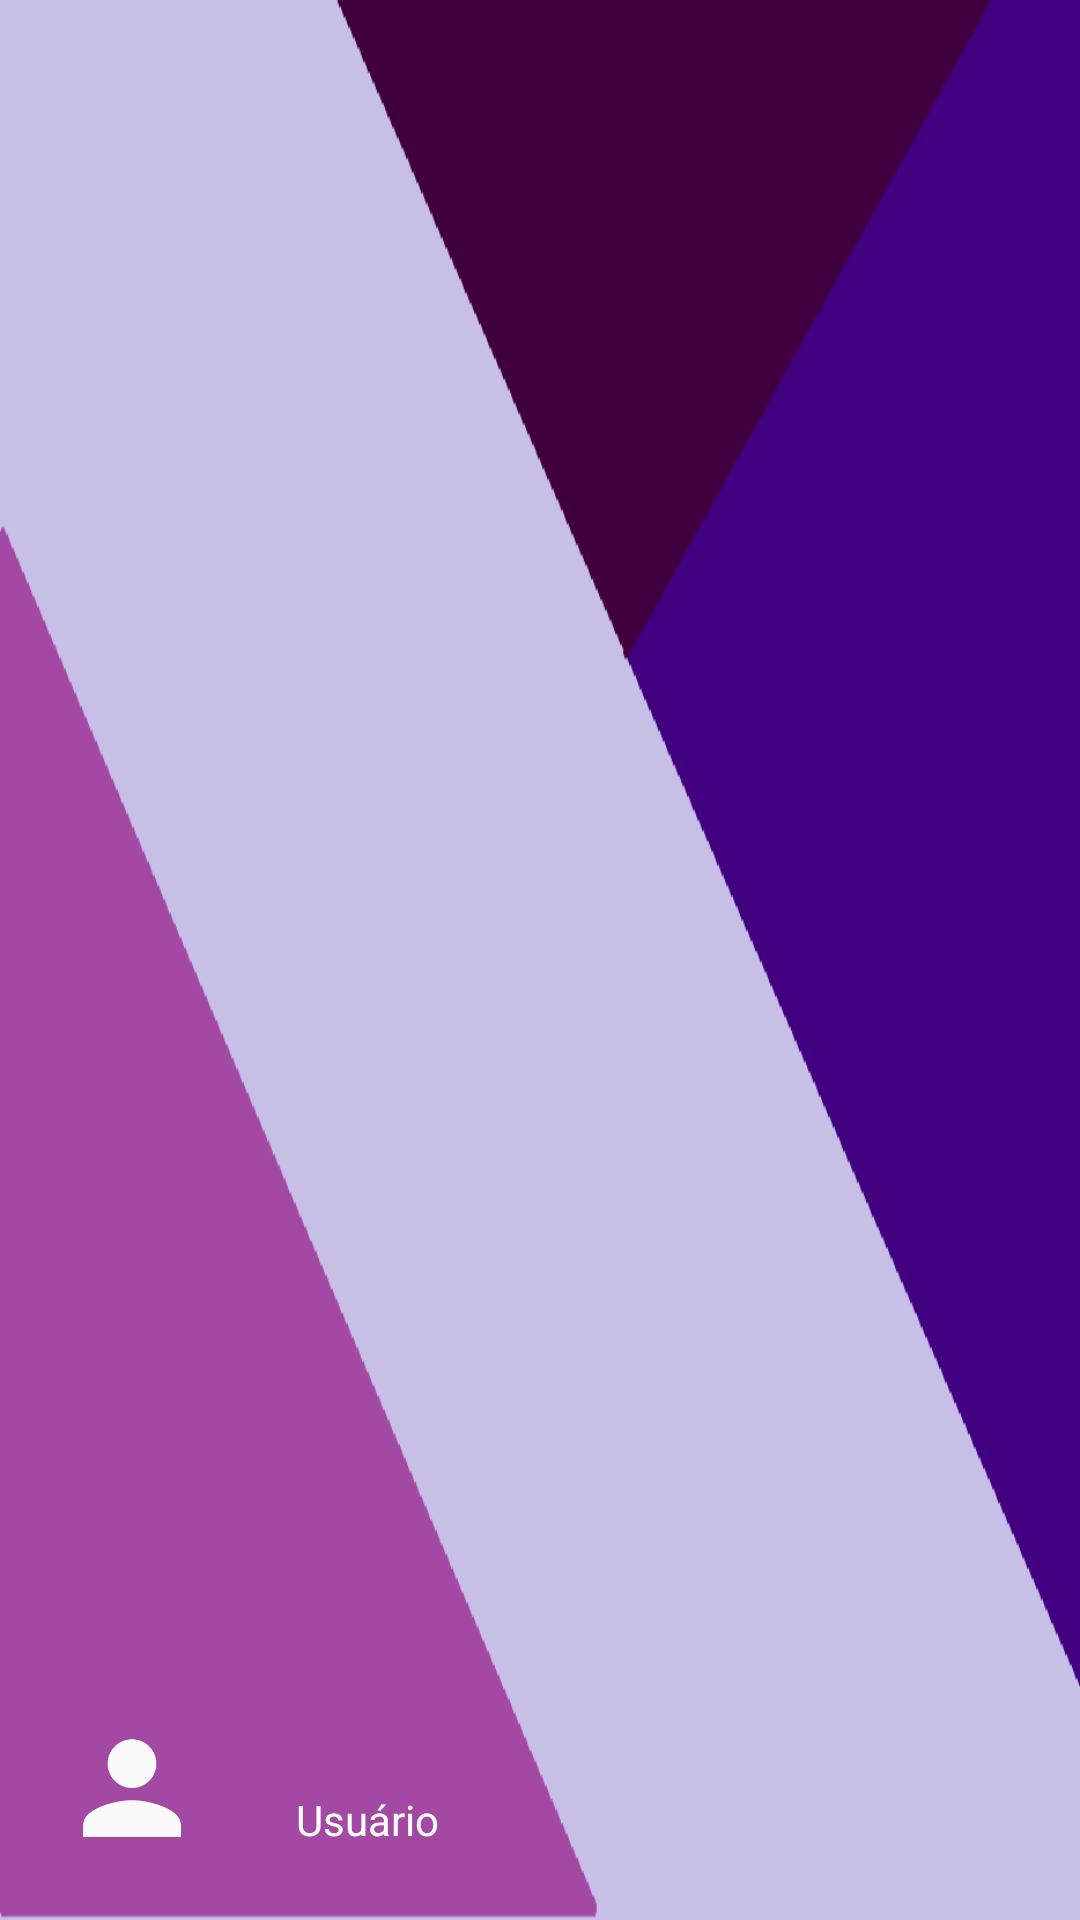

Here is an Android app screen rendered from its layout file. Give the layout XML and the strings, colors and styles it references.
<!-- AndroidManifest.xml: application theme SuperMaterialTheme -->
<!-- res/layout/nav_header.xml -->
<?xml version="1.0" encoding="utf-8"?>
<LinearLayout
    xmlns:android="http://schemas.android.com/apk/res/android"
    android:layout_width="match_parent"
    android:layout_height="160dp"
    android:padding="16dp"
    android:gravity="bottom"
    android:background="@drawable/background_header_menu"
    android:theme="@style/ThemeOverlay.AppCompat.Dark">

    <ImageView
        android:layout_width="56dp"
        android:layout_height="56dp"
        android:layout_marginTop="8dp"
        android:src="@mipmap/perfill" />

    <TextView
        android:layout_width="wrap_content"
        android:layout_height="wrap_content"
        android:layout_marginTop="8dp"
        android:text="        Usuário"
        android:textAppearance="@style/Base.TextAppearance.AppCompat.Body1" />

</LinearLayout>
<!-- resources referenced by this layout -->
<resources>
  <!-- drawable background_header_menu: png bitmap (drawable, 6604 bytes) -->
  <!-- mipmap perfill: png bitmap (mipmap-hdpi, 1478 bytes) -->
  <style name="SuperMaterialTheme" parent="AppTheme">
  
      </style>
  <style name="AppTheme" parent="Theme.AppCompat.Light.NoActionBar">
          
          <item name="colorPrimary">@color/colorPrimary</item>
          <item name="colorPrimaryDark">@color/colorPrimaryDark</item>
          <item name="colorAccent">@color/colorAccent</item>
          <item name="popupTheme">@style/PopupMenuTheme</item>
      </style>
  <color name="colorPrimary">#180054</color>
  <color name="colorPrimaryDark">#14003d</color>
  <color name="colorAccent">#ffffff</color>
  <style name="PopupMenuTheme" parent="ThemeOverlay.AppCompat.Light">
          <item name="android:background">@android:color/white</item>
      </style>
</resources>
